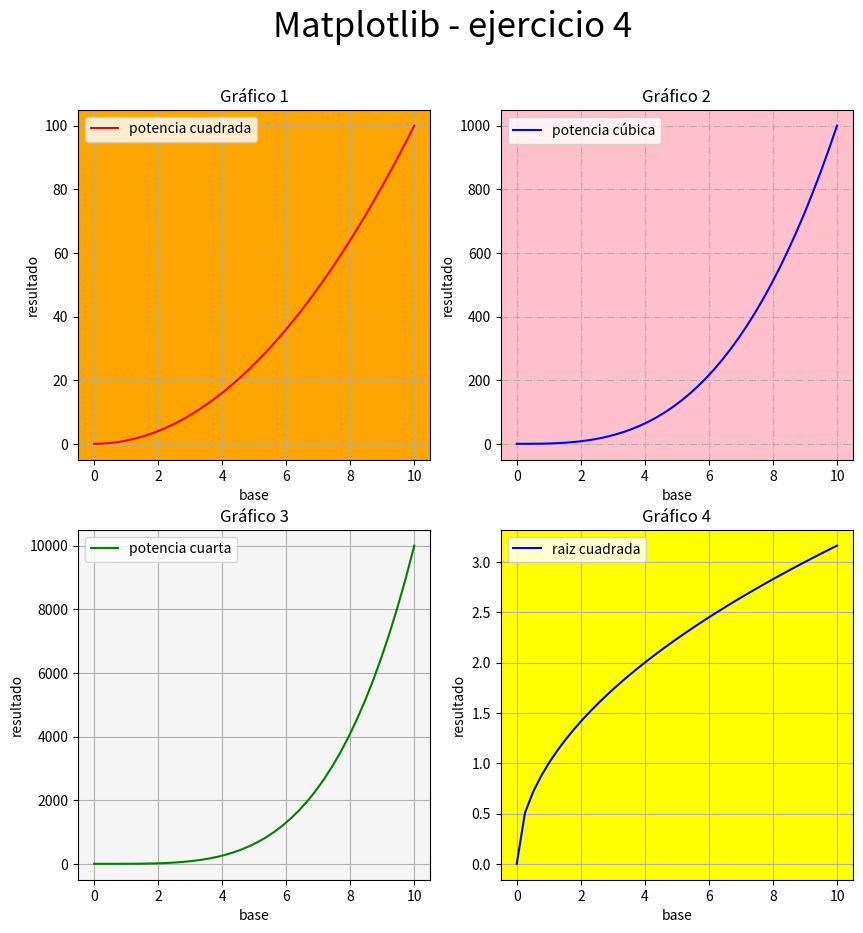

The matplotlib source for this figure:
# Matplotlib [Python]
# Ejercicios de práctica

# Autor: Inove Coding School
# Version: 2.0

# IMPORTANTE: NO borrar los comentarios
# que aparecen en verde con el hashtag "#"

# Ejercicios de matplotlib
import numpy as np
import matplotlib.pyplot as plt


if __name__ == '__main__':
    print("Bienvenidos a otra clase de Inove con Python")
    print("Line Plot: Figura con múltiples gráficos")

    # NOTA: aproveche los ejemplos "line_plot" y "scatter_plot" de clase

    # Se desea graficar cuatro funciones en una misma figura
    # en cuatros gráficos (axes) distintos. Para el siguiente
    # intervalor de valores de "X":
    x = np.linspace(0, 10, 40)

    # Realizar tres gráficos que representen
    # y1 = x^2 (X al cuadrado)
    # y2 = x^3 (X al cubo)
    # y3 = x^4 (X a la cuarta)
    # y4 = raiz_cuadrada(X)

    # Implementación:
    y1 = x**2
    y2 = x**3
    y3 = x**4
    y4 = np.sqrt(x)

    # Alumnos: Esos cuatro gráficos deben estar colocados
    # en la diposición de 2 filas y 2 columna:
    # ------
    #  graf1 | graf2
    # ------
    #  graf3 | graf4
    # Utilizar add_subplot para lograr este efecto
    # de "2 filas" "2 columna" de gráficos

    # Se debe colocar en la leyenda la función que representa
    # cada gráfico

    # Cada gráfico realizarlo con un color distinto
    # a su elección

    # Colocar una grilla a elección

    # Crear acá su gráfico
    fig=plt.figure()
    fig.set_size_inches(10,10)    #averigué cómo cambiar el tamaño del fig para que entre todo
    fig.suptitle('Matplotlib - ejercicio 4', fontsize='25')
    
    ax1=fig.add_subplot(2,2,1)
    ax2=fig.add_subplot(2,2,2)
    ax3=fig.add_subplot(2,2,3)
    ax4=fig.add_subplot(2,2,4)
     
    ax1.set_title('Gráfico 1')
    ax1.plot(x,y1,color='r',label='potencia cuadrada')
    ax1.set_ylabel('resultado')
    ax1.set_xlabel('base')
    ax1.legend()
    ax1.set_facecolor('orange')
    ax1.grid(ls='dashed')
    
    ax2.set_title('Gráfico 2')
    ax2.plot(x,y2,color='b',label='potencia cúbica')
    ax2.set_ylabel('resultado')
    ax2.set_xlabel('base')
    ax2.legend()
    ax2.set_facecolor('pink')
    ax2.grid(ls='dashdot')
    
    ax3.set_title('Gráfico 3')
    ax3.plot(x,y3,color='g',label='potencia cuarta')
    ax3.set_ylabel('resultado')
    ax3.set_xlabel('base')
    ax3.legend()
    ax3.set_facecolor('whitesmoke')
    ax3.grid()
    
    ax4.set_title('Gráfico 4')
    ax4.plot(x,y4,color='b',label='raiz cuadrada')
    ax4.set_ylabel('resultado')
    ax4.set_xlabel('base')
    ax4.legend()
    ax4.set_facecolor('yellow')
    ax4.grid(ls='solid')
    
    plt.show(block=True)
    print("terminamos")
